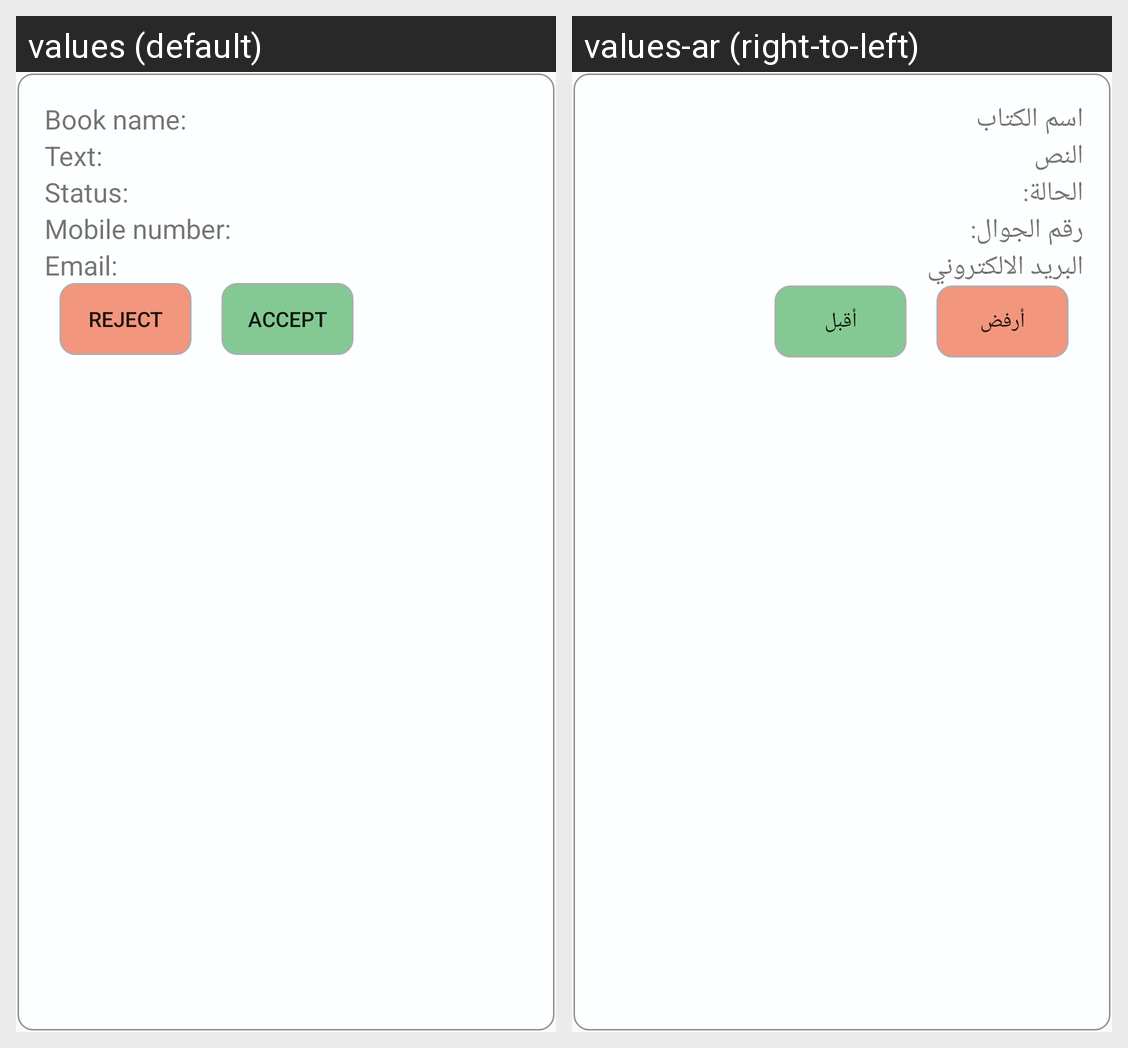

The Android screen above is rendered under two locales of the same app. Produce the string resources it draws, with the default and per-locale values.
Android screen res/layout/list_requset.xml rendered under 2 locales, left to right: values (default), values-ar (right-to-left). Device: Nexus 5 (rendered at 1080×1920; each locale shown at half size, 540×960, under a caption strip naming it); theme AppTheme.
Strings drawn on this screen, with the default value and each locale's value (text and hints the layout hard-codes, and strings that could not be matched under every locale, appear in the picture but are not listed):

title
  values: Book name:
  values-ar: اسم الكتاب

text
  values: Text:
  values-ar: النص

Status
  values: Status:
  values-ar: الحالة:

mobile_n
  values: Mobile number:
  values-ar: رقم الجوال:

email
  values: Email:
  values-ar: البريد الالكتروني

reject
  values: Reject
  values-ar: أرفض

accept
  values: Accept
  values-ar: أقبل
